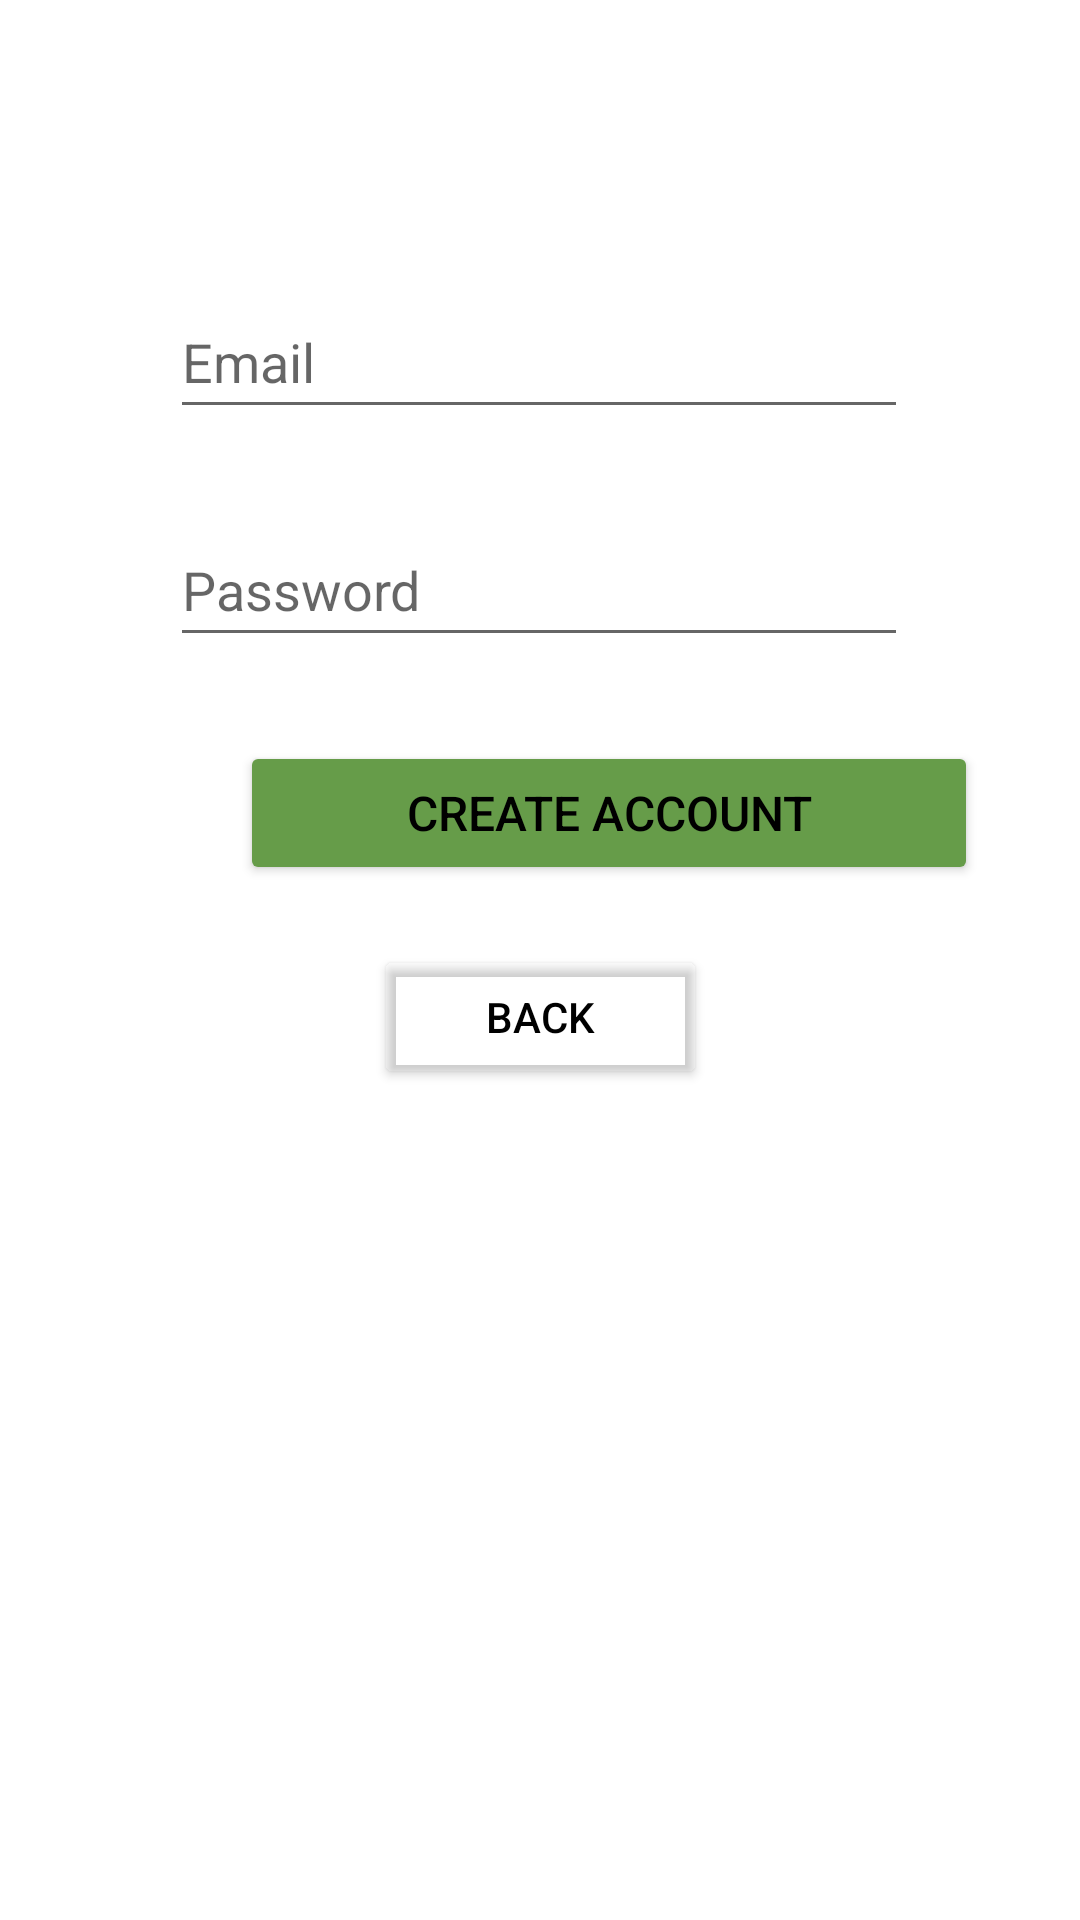

Reconstruct the res/layout file that produces this screen, plus the resources it refers to.
<!-- AndroidManifest.xml: application theme Theme.PanTree -->
<!-- res/layout/activity_create_account.xml -->
<?xml version="1.0" encoding="utf-8"?>
<androidx.constraintlayout.widget.ConstraintLayout xmlns:android="http://schemas.android.com/apk/res/android"
    xmlns:app="http://schemas.android.com/apk/res-auto"
    xmlns:tools="http://schemas.android.com/tools"
    android:layout_width="match_parent"
    android:layout_height="match_parent"
    tools:context=".createAccountActivity">

    <EditText
        android:id="@+id/editTextEmailAddress2"
        android:layout_width="246dp"
        android:layout_height="48dp"
        android:layout_gravity="center"
        android:layout_marginStart="82dp"
        android:layout_marginTop="95dp"
        android:layout_marginEnd="83dp"
        android:ems="10"
        android:hint="Email"
        android:inputType="textEmailAddress"
        app:layout_constraintEnd_toEndOf="parent"
        app:layout_constraintStart_toStartOf="parent"
        app:layout_constraintTop_toTopOf="parent" />

    <Button
        android:id="@+id/createAccountButton2"
        android:layout_width="246dp"
        android:layout_height="48dp"
        android:layout_marginStart="80dp"
        android:layout_marginTop="28dp"
        android:layout_marginEnd="80dp"
        android:backgroundTint="#669C49"
        android:fontFamily="sans-serif-medium"
        android:text="Create Account"
        android:textSize="16sp"
        app:layout_constraintEnd_toEndOf="parent"
        app:layout_constraintHorizontal_bias="0.0"
        app:layout_constraintStart_toStartOf="parent"
        app:layout_constraintTop_toBottomOf="@+id/editTextPassword2" />

    <Button
        android:id="@+id/backButton2"
        android:layout_width="111dp"
        android:layout_height="48dp"
        android:layout_marginStart="150dp"
        android:layout_marginTop="20dp"
        android:layout_marginEnd="150dp"
        android:backgroundTint="#00FFFFFF"
        android:fontFamily="sans-serif-medium"
        android:text="Back"
        android:textAllCaps="true"
        android:textColor="#000000"
        android:typeface="normal"
        app:layout_constraintEnd_toEndOf="parent"
        app:layout_constraintStart_toStartOf="parent"
        app:layout_constraintTop_toBottomOf="@+id/createAccountButton2" />

    <EditText
        android:id="@+id/editTextPassword2"
        android:layout_width="246dp"
        android:layout_height="48dp"
        android:layout_marginStart="82dp"
        android:layout_marginTop="28dp"
        android:layout_marginEnd="83dp"
        android:ems="10"
        android:hint="Password"
        android:inputType="textPassword"
        app:layout_constraintEnd_toEndOf="parent"
        app:layout_constraintStart_toStartOf="parent"
        app:layout_constraintTop_toBottomOf="@+id/editTextEmailAddress2" />


</androidx.constraintlayout.widget.ConstraintLayout>
<!-- resources referenced by this layout -->
<resources>
  <style name="Theme.PanTree" parent="Theme.MaterialComponents.DayNight.DarkActionBar">
          
          <item name="colorPrimary">@color/purple_500</item>
          <item name="colorPrimaryVariant">@color/purple_700</item>
          <item name="colorOnPrimary">@color/white</item>
  
          
          <item name="colorSecondary">@color/teal_200</item>
          <item name="colorSecondaryVariant">@color/teal_700</item>
          <item name="colorOnSecondary">@color/black</item>
          
          <item name="android:statusBarColor" tools:targetApi="l">?attr/colorPrimaryVariant</item>
          
          <item name="android:textColorPrimary">@color/black</item>
      </style>
  <color name="purple_500">#42bff5</color>
  <color name="purple_700">#FF3700B3</color>
  <color name="white">#FFFFFFFF</color>
  <color name="teal_200">#FF03DAC5</color>
  <color name="teal_700">#FF018786</color>
  <color name="black">#FF000000</color>
</resources>
